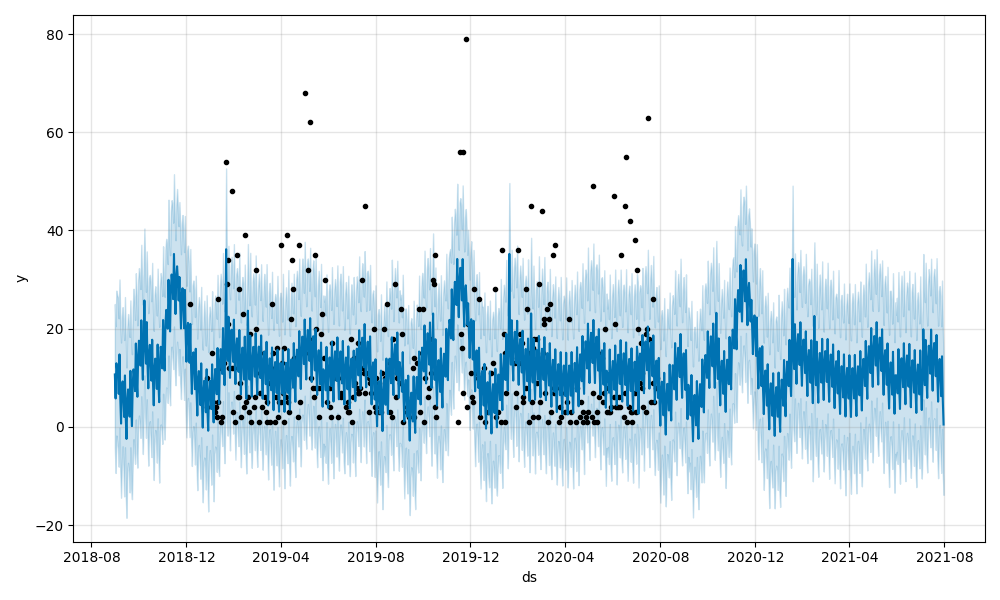

Values plotted in this chart, from the file beside it:
ds, trend, yhat_lower, yhat_upper, trend_lower, trend_upper, Christmas Day, Christmas Day_lower, Christmas Day_upper, Columbus Day, Columbus Day_lower, Columbus Day_upper, Independence Day, Independence Day_lower, Independence Day_upper, Independence Day (Observed), Independence Day (Observed)_lower, Independence Day (Observed)_upper, Labor Day, Labor Day_lower, Labor Day_upper, Martin Luther King Jr. Day, Martin Luther King Jr. Day_lower, Martin Luther King Jr. Day_upper
2018-08-31, 22.66, -4.178, 25.03, 22.66, 22.66, 0.0, 0.0, 0.0, 0.0, 0.0, 0.0, 0.0, 0.0, 0.0, 0.0, 0.0, 0.0, 0.0, 0.0, 0.0, 0.0, 0.0, 0.0
2018-09-01, 22.66, -9.37, 20.51, 22.66, 22.66, 0.0, 0.0, 0.0, 0.0, 0.0, 0.0, 0.0, 0.0, 0.0, 0.0, 0.0, 0.0, 0.0, 0.0, 0.0, 0.0, 0.0, 0.0
2018-09-02, 22.66, -1.751, 27.75, 22.66, 22.66, 0.0, 0.0, 0.0, 0.0, 0.0, 0.0, 0.0, 0.0, 0.0, 0.0, 0.0, 0.0, 0.0, 0.0, 0.0, 0.0, 0.0, 0.0
2018-09-03, 22.66, -2.906, 26.88, 22.66, 22.66, 0.0, 0.0, 0.0, 0.0, 0.0, 0.0, 0.0, 0.0, 0.0, 0.0, 0.0, 0.0, -2.969, -2.969, -2.969, 0.0, 0.0, 0.0
2018-09-04, 22.66, -4.302, 26.35, 22.66, 22.66, 0.0, 0.0, 0.0, 0.0, 0.0, 0.0, 0.0, 0.0, 0.0, 0.0, 0.0, 0.0, 0.0, 0.0, 0.0, 0.0, 0.0, 0.0
2018-09-05, 22.66, -8.093, 22.11, 22.66, 22.66, 0.0, 0.0, 0.0, 0.0, 0.0, 0.0, 0.0, 0.0, 0.0, 0.0, 0.0, 0.0, 0.0, 0.0, 0.0, 0.0, 0.0, 0.0
2018-09-06, 22.65, -0.1328, 30.03, 22.65, 22.65, 0.0, 0.0, 0.0, 0.0, 0.0, 0.0, 0.0, 0.0, 0.0, 0.0, 0.0, 0.0, 0.0, 0.0, 0.0, 0.0, 0.0, 0.0
2018-09-07, 22.65, -8.878, 21.47, 22.65, 22.65, 0.0, 0.0, 0.0, 0.0, 0.0, 0.0, 0.0, 0.0, 0.0, 0.0, 0.0, 0.0, 0.0, 0.0, 0.0, 0.0, 0.0, 0.0
2018-09-08, 22.65, -14.42, 17.19, 22.65, 22.65, 0.0, 0.0, 0.0, 0.0, 0.0, 0.0, 0.0, 0.0, 0.0, 0.0, 0.0, 0.0, 0.0, 0.0, 0.0, 0.0, 0.0, 0.0
2018-09-09, 22.65, -7.723, 22.46, 22.65, 22.65, 0.0, 0.0, 0.0, 0.0, 0.0, 0.0, 0.0, 0.0, 0.0, 0.0, 0.0, 0.0, 0.0, 0.0, 0.0, 0.0, 0.0, 0.0
2018-09-10, 22.65, -3.942, 24.39, 22.65, 22.65, 0.0, 0.0, 0.0, 0.0, 0.0, 0.0, 0.0, 0.0, 0.0, 0.0, 0.0, 0.0, 0.0, 0.0, 0.0, 0.0, 0.0, 0.0
2018-09-11, 22.65, -8.259, 21.08, 22.65, 22.65, 0.0, 0.0, 0.0, 0.0, 0.0, 0.0, 0.0, 0.0, 0.0, 0.0, 0.0, 0.0, 0.0, 0.0, 0.0, 0.0, 0.0, 0.0
2018-09-12, 22.65, -14.14, 17.7, 22.65, 22.65, 0.0, 0.0, 0.0, 0.0, 0.0, 0.0, 0.0, 0.0, 0.0, 0.0, 0.0, 0.0, 0.0, 0.0, 0.0, 0.0, 0.0, 0.0
2018-09-13, 22.64, -4.15, 26.44, 22.64, 22.64, 0.0, 0.0, 0.0, 0.0, 0.0, 0.0, 0.0, 0.0, 0.0, 0.0, 0.0, 0.0, 0.0, 0.0, 0.0, 0.0, 0.0, 0.0
2018-09-14, 22.64, -13.95, 18.47, 22.64, 22.64, 0.0, 0.0, 0.0, 0.0, 0.0, 0.0, 0.0, 0.0, 0.0, 0.0, 0.0, 0.0, 0.0, 0.0, 0.0, 0.0, 0.0, 0.0
2018-09-15, 22.64, -18.5, 12.09, 22.64, 22.64, 0.0, 0.0, 0.0, 0.0, 0.0, 0.0, 0.0, 0.0, 0.0, 0.0, 0.0, 0.0, 0.0, 0.0, 0.0, 0.0, 0.0, 0.0
2018-09-16, 22.64, -8.894, 20.25, 22.64, 22.64, 0.0, 0.0, 0.0, 0.0, 0.0, 0.0, 0.0, 0.0, 0.0, 0.0, 0.0, 0.0, 0.0, 0.0, 0.0, 0.0, 0.0, 0.0
2018-09-17, 22.64, -7.311, 22.98, 22.64, 22.64, 0.0, 0.0, 0.0, 0.0, 0.0, 0.0, 0.0, 0.0, 0.0, 0.0, 0.0, 0.0, 0.0, 0.0, 0.0, 0.0, 0.0, 0.0
2018-09-18, 22.64, -9.146, 20.94, 22.64, 22.64, 0.0, 0.0, 0.0, 0.0, 0.0, 0.0, 0.0, 0.0, 0.0, 0.0, 0.0, 0.0, 0.0, 0.0, 0.0, 0.0, 0.0, 0.0
2018-09-19, 22.64, -13.34, 18.32, 22.64, 22.64, 0.0, 0.0, 0.0, 0.0, 0.0, 0.0, 0.0, 0.0, 0.0, 0.0, 0.0, 0.0, 0.0, 0.0, 0.0, 0.0, 0.0, 0.0
2018-09-20, 22.63, -4.154, 25.75, 22.63, 22.63, 0.0, 0.0, 0.0, 0.0, 0.0, 0.0, 0.0, 0.0, 0.0, 0.0, 0.0, 0.0, 0.0, 0.0, 0.0, 0.0, 0.0, 0.0
2018-09-21, 22.63, -12.53, 18.16, 22.63, 22.63, 0.0, 0.0, 0.0, 0.0, 0.0, 0.0, 0.0, 0.0, 0.0, 0.0, 0.0, 0.0, 0.0, 0.0, 0.0, 0.0, 0.0, 0.0
2018-09-22, 22.63, -14.72, 14.81, 22.63, 22.63, 0.0, 0.0, 0.0, 0.0, 0.0, 0.0, 0.0, 0.0, 0.0, 0.0, 0.0, 0.0, 0.0, 0.0, 0.0, 0.0, 0.0, 0.0
2018-09-23, 22.63, -7.425, 24.08, 22.63, 22.63, 0.0, 0.0, 0.0, 0.0, 0.0, 0.0, 0.0, 0.0, 0.0, 0.0, 0.0, 0.0, 0.0, 0.0, 0.0, 0.0, 0.0, 0.0
2018-09-24, 22.63, -2.503, 28.14, 22.63, 22.63, 0.0, 0.0, 0.0, 0.0, 0.0, 0.0, 0.0, 0.0, 0.0, 0.0, 0.0, 0.0, 0.0, 0.0, 0.0, 0.0, 0.0, 0.0
2018-09-25, 22.63, -4.682, 25.82, 22.63, 22.63, 0.0, 0.0, 0.0, 0.0, 0.0, 0.0, 0.0, 0.0, 0.0, 0.0, 0.0, 0.0, 0.0, 0.0, 0.0, 0.0, 0.0, 0.0
2018-09-26, 22.63, -7.508, 21.79, 22.63, 22.63, 0.0, 0.0, 0.0, 0.0, 0.0, 0.0, 0.0, 0.0, 0.0, 0.0, 0.0, 0.0, 0.0, 0.0, 0.0, 0.0, 0.0, 0.0
2018-09-27, 22.62, 1.522, 31.3, 22.62, 22.62, 0.0, 0.0, 0.0, 0.0, 0.0, 0.0, 0.0, 0.0, 0.0, 0.0, 0.0, 0.0, 0.0, 0.0, 0.0, 0.0, 0.0, 0.0
2018-09-28, 22.62, -5.208, 26.3, 22.62, 22.62, 0.0, 0.0, 0.0, 0.0, 0.0, 0.0, 0.0, 0.0, 0.0, 0.0, 0.0, 0.0, 0.0, 0.0, 0.0, 0.0, 0.0, 0.0
2018-09-29, 22.62, -8.291, 20.67, 22.62, 22.62, 0.0, 0.0, 0.0, 0.0, 0.0, 0.0, 0.0, 0.0, 0.0, 0.0, 0.0, 0.0, 0.0, 0.0, 0.0, 0.0, 0.0, 0.0
2018-09-30, 22.62, 0.5189, 29.89, 22.62, 22.62, 0.0, 0.0, 0.0, 0.0, 0.0, 0.0, 0.0, 0.0, 0.0, 0.0, 0.0, 0.0, 0.0, 0.0, 0.0, 0.0, 0.0, 0.0
2018-10-01, 22.62, 2.314, 32.34, 22.62, 22.62, 0.0, 0.0, 0.0, 0.0, 0.0, 0.0, 0.0, 0.0, 0.0, 0.0, 0.0, 0.0, 0.0, 0.0, 0.0, 0.0, 0.0, 0.0
2018-10-02, 22.62, 0.5265, 30.75, 22.62, 22.62, 0.0, 0.0, 0.0, 0.0, 0.0, 0.0, 0.0, 0.0, 0.0, 0.0, 0.0, 0.0, 0.0, 0.0, 0.0, 0.0, 0.0, 0.0
2018-10-03, 22.62, -2.23, 28.08, 22.62, 22.62, 0.0, 0.0, 0.0, 0.0, 0.0, 0.0, 0.0, 0.0, 0.0, 0.0, 0.0, 0.0, 0.0, 0.0, 0.0, 0.0, 0.0, 0.0
2018-10-04, 22.61, 6.241, 37.08, 22.61, 22.61, 0.0, 0.0, 0.0, 0.0, 0.0, 0.0, 0.0, 0.0, 0.0, 0.0, 0.0, 0.0, 0.0, 0.0, 0.0, 0.0, 0.0, 0.0
2018-10-05, 22.61, -1.074, 29.6, 22.61, 22.61, 0.0, 0.0, 0.0, 0.0, 0.0, 0.0, 0.0, 0.0, 0.0, 0.0, 0.0, 0.0, 0.0, 0.0, 0.0, 0.0, 0.0, 0.0
2018-10-06, 22.61, -5.52, 24.9, 22.61, 22.61, 0.0, 0.0, 0.0, 0.0, 0.0, 0.0, 0.0, 0.0, 0.0, 0.0, 0.0, 0.0, 0.0, 0.0, 0.0, 0.0, 0.0, 0.0
2018-10-07, 22.61, 2.289, 32.43, 22.61, 22.61, 0.0, 0.0, 0.0, 0.0, 0.0, 0.0, 0.0, 0.0, 0.0, 0.0, 0.0, 0.0, 0.0, 0.0, 0.0, 0.0, 0.0, 0.0
2018-10-08, 22.61, 10.49, 40.4, 22.61, 22.61, 0.0, 0.0, 0.0, 6.211, 6.211, 6.211, 0.0, 0.0, 0.0, 0.0, 0.0, 0.0, 0.0, 0.0, 0.0, 0.0, 0.0, 0.0
2018-10-09, 22.61, 2.173, 32.46, 22.61, 22.61, 0.0, 0.0, 0.0, 0.0, 0.0, 0.0, 0.0, 0.0, 0.0, 0.0, 0.0, 0.0, 0.0, 0.0, 0.0, 0.0, 0.0, 0.0
2018-10-10, 22.61, -2.241, 27.49, 22.61, 22.61, 0.0, 0.0, 0.0, 0.0, 0.0, 0.0, 0.0, 0.0, 0.0, 0.0, 0.0, 0.0, 0.0, 0.0, 0.0, 0.0, 0.0, 0.0
2018-10-11, 22.6, 5.636, 35.74, 22.6, 22.6, 0.0, 0.0, 0.0, 0.0, 0.0, 0.0, 0.0, 0.0, 0.0, 0.0, 0.0, 0.0, 0.0, 0.0, 0.0, 0.0, 0.0, 0.0
2018-10-12, 22.6, -2.13, 28.11, 22.6, 22.6, 0.0, 0.0, 0.0, 0.0, 0.0, 0.0, 0.0, 0.0, 0.0, 0.0, 0.0, 0.0, 0.0, 0.0, 0.0, 0.0, 0.0, 0.0
2018-10-13, 22.6, -7.886, 23.16, 22.6, 22.6, 0.0, 0.0, 0.0, 0.0, 0.0, 0.0, 0.0, 0.0, 0.0, 0.0, 0.0, 0.0, 0.0, 0.0, 0.0, 0.0, 0.0, 0.0
2018-10-14, 22.6, 0.133, 30.3, 22.6, 22.6, 0.0, 0.0, 0.0, 0.0, 0.0, 0.0, 0.0, 0.0, 0.0, 0.0, 0.0, 0.0, 0.0, 0.0, 0.0, 0.0, 0.0, 0.0
2018-10-15, 22.6, 1.149, 30.95, 22.6, 22.6, 0.0, 0.0, 0.0, 0.0, 0.0, 0.0, 0.0, 0.0, 0.0, 0.0, 0.0, 0.0, 0.0, 0.0, 0.0, 0.0, 0.0, 0.0
2018-10-16, 22.6, -2.563, 29.03, 22.6, 22.6, 0.0, 0.0, 0.0, 0.0, 0.0, 0.0, 0.0, 0.0, 0.0, 0.0, 0.0, 0.0, 0.0, 0.0, 0.0, 0.0, 0.0, 0.0
2018-10-17, 22.6, -6.121, 25.59, 22.6, 22.6, 0.0, 0.0, 0.0, 0.0, 0.0, 0.0, 0.0, 0.0, 0.0, 0.0, 0.0, 0.0, 0.0, 0.0, 0.0, 0.0, 0.0, 0.0
2018-10-18, 22.59, 3.165, 33.4, 22.59, 22.59, 0.0, 0.0, 0.0, 0.0, 0.0, 0.0, 0.0, 0.0, 0.0, 0.0, 0.0, 0.0, 0.0, 0.0, 0.0, 0.0, 0.0, 0.0
2018-10-19, 22.59, -5.943, 24.12, 22.59, 22.59, 0.0, 0.0, 0.0, 0.0, 0.0, 0.0, 0.0, 0.0, 0.0, 0.0, 0.0, 0.0, 0.0, 0.0, 0.0, 0.0, 0.0, 0.0
2018-10-20, 22.59, -10.81, 19.58, 22.59, 22.59, 0.0, 0.0, 0.0, 0.0, 0.0, 0.0, 0.0, 0.0, 0.0, 0.0, 0.0, 0.0, 0.0, 0.0, 0.0, 0.0, 0.0, 0.0
2018-10-21, 22.59, -2.483, 26.91, 22.59, 22.59, 0.0, 0.0, 0.0, 0.0, 0.0, 0.0, 0.0, 0.0, 0.0, 0.0, 0.0, 0.0, 0.0, 0.0, 0.0, 0.0, 0.0, 0.0
2018-10-22, 22.59, -0.6304, 28.64, 22.59, 22.59, 0.0, 0.0, 0.0, 0.0, 0.0, 0.0, 0.0, 0.0, 0.0, 0.0, 0.0, 0.0, 0.0, 0.0, 0.0, 0.0, 0.0, 0.0
2018-10-23, 22.59, -3.596, 26.17, 22.59, 22.59, 0.0, 0.0, 0.0, 0.0, 0.0, 0.0, 0.0, 0.0, 0.0, 0.0, 0.0, 0.0, 0.0, 0.0, 0.0, 0.0, 0.0, 0.0
2018-10-24, 22.59, -7.272, 22.68, 22.59, 22.59, 0.0, 0.0, 0.0, 0.0, 0.0, 0.0, 0.0, 0.0, 0.0, 0.0, 0.0, 0.0, 0.0, 0.0, 0.0, 0.0, 0.0, 0.0
2018-10-25, 22.58, 1.739, 32.23, 22.58, 22.58, 0.0, 0.0, 0.0, 0.0, 0.0, 0.0, 0.0, 0.0, 0.0, 0.0, 0.0, 0.0, 0.0, 0.0, 0.0, 0.0, 0.0, 0.0
2018-10-26, 22.58, -5.969, 24.21, 22.58, 22.58, 0.0, 0.0, 0.0, 0.0, 0.0, 0.0, 0.0, 0.0, 0.0, 0.0, 0.0, 0.0, 0.0, 0.0, 0.0, 0.0, 0.0, 0.0
2018-10-27, 22.58, -11.34, 20.4, 22.58, 22.58, 0.0, 0.0, 0.0, 0.0, 0.0, 0.0, 0.0, 0.0, 0.0, 0.0, 0.0, 0.0, 0.0, 0.0, 0.0, 0.0, 0.0, 0.0
2018-10-28, 22.58, -0.8098, 28.42, 22.58, 22.58, 0.0, 0.0, 0.0, 0.0, 0.0, 0.0, 0.0, 0.0, 0.0, 0.0, 0.0, 0.0, 0.0, 0.0, 0.0, 0.0, 0.0, 0.0
2018-10-29, 22.58, 0.5101, 31.33, 22.58, 22.58, 0.0, 0.0, 0.0, 0.0, 0.0, 0.0, 0.0, 0.0, 0.0, 0.0, 0.0, 0.0, 0.0, 0.0, 0.0, 0.0, 0.0, 0.0
... 1,006 more rows
